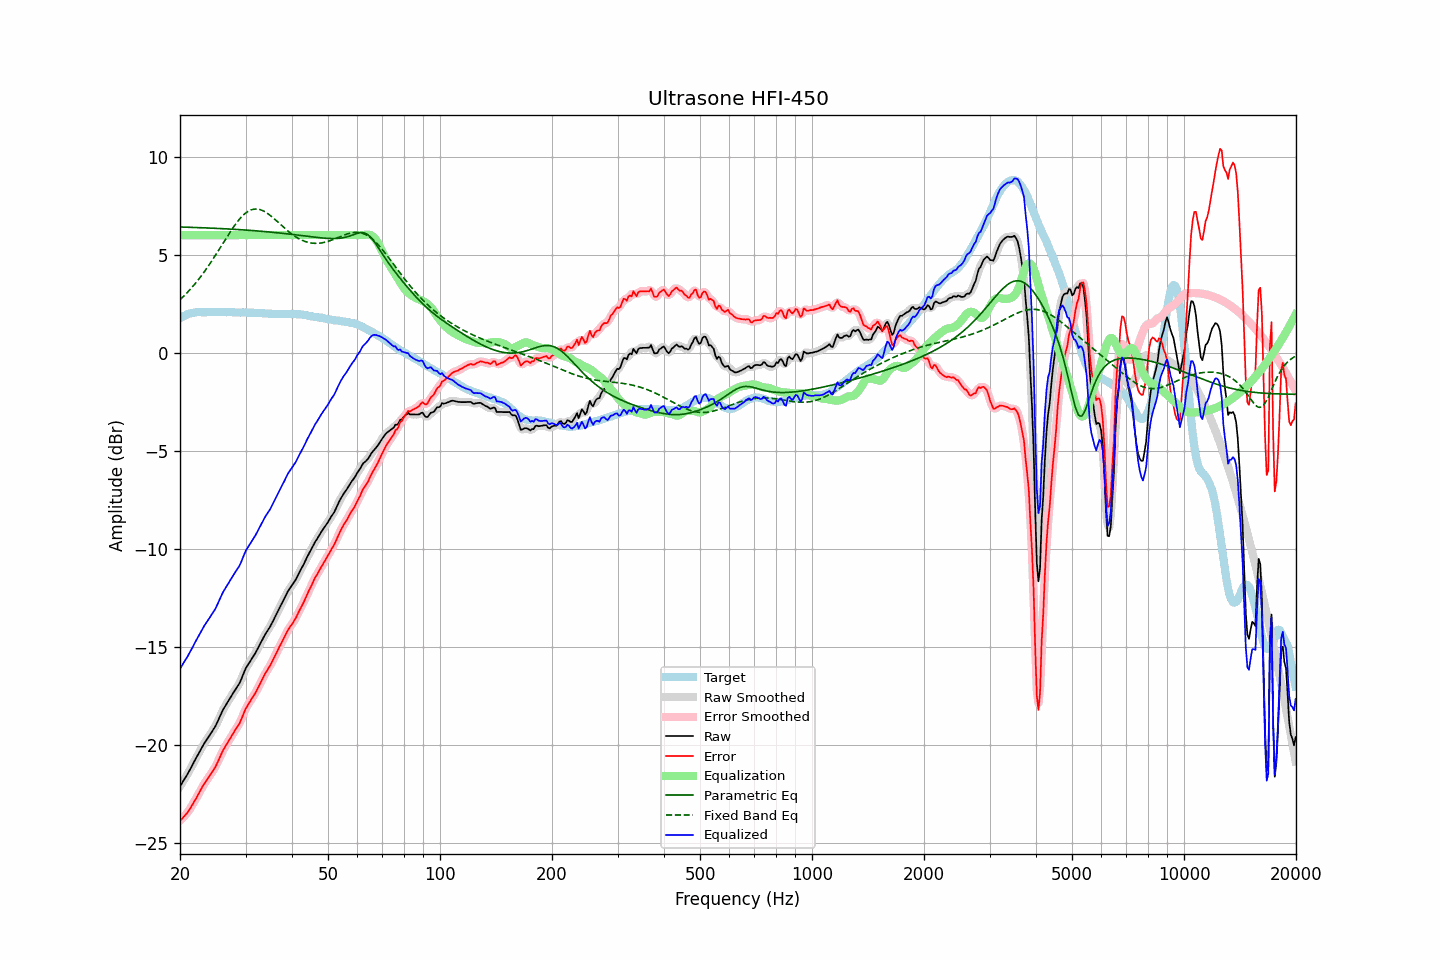

The table this chart was drawn from, first rows:
frequency, raw, error, smoothed, error_smoothed, equalization, parametric_eq, fixed_band_eq, equalized_raw, equalized_smoothed, target
20.00, -22.13, -23.89, -22.13, -23.89, 6.00, 6.42, 2.71, -16.13, -16.13, 1.76
20.20, -22.00, -23.81, -22.00, -23.81, 6.00, 6.41, 2.78, -16.00, -16.00, 1.81
20.40, -21.86, -23.72, -21.87, -23.72, 6.00, 6.41, 2.86, -15.86, -15.87, 1.86
20.61, -21.73, -23.62, -21.73, -23.63, 6.00, 6.41, 2.94, -15.73, -15.73, 1.89
20.81, -21.60, -23.54, -21.60, -23.53, 6.00, 6.41, 3.03, -15.60, -15.60, 1.94
21.02, -21.46, -23.44, -21.46, -23.43, 6.00, 6.40, 3.11, -15.46, -15.46, 1.98
21.23, -21.31, -23.31, -21.31, -23.31, 6.00, 6.40, 3.20, -15.31, -15.31, 2.00
21.44, -21.15, -23.16, -21.16, -23.17, 6.00, 6.40, 3.29, -15.15, -15.16, 2.02
21.66, -21.00, -23.04, -21.00, -23.03, 6.00, 6.39, 3.39, -15.00, -15.00, 2.03
21.87, -20.84, -22.88, -20.84, -22.89, 6.00, 6.39, 3.48, -14.84, -14.84, 2.04
22.09, -20.69, -22.75, -20.69, -22.75, 6.00, 6.39, 3.58, -14.69, -14.69, 2.06
22.31, -20.53, -22.60, -20.53, -22.60, 6.00, 6.39, 3.68, -14.53, -14.53, 2.07
22.54, -20.38, -22.46, -20.38, -22.45, 6.00, 6.38, 3.79, -14.38, -14.38, 2.07
22.76, -20.23, -22.30, -20.23, -22.30, 6.00, 6.38, 3.89, -14.23, -14.23, 2.07
22.99, -20.08, -22.14, -20.09, -22.15, 6.00, 6.38, 4.00, -14.08, -14.09, 2.06
23.22, -19.95, -22.01, -19.95, -22.01, 6.00, 6.37, 4.12, -13.95, -13.95, 2.06
23.45, -19.83, -21.89, -19.83, -21.89, 6.00, 6.37, 4.23, -13.83, -13.83, 2.06
23.69, -19.70, -21.77, -19.70, -21.77, 6.00, 6.37, 4.35, -13.70, -13.70, 2.07
23.92, -19.58, -21.65, -19.58, -21.65, 6.00, 6.36, 4.47, -13.58, -13.58, 2.07
24.16, -19.45, -21.53, -19.45, -21.53, 6.00, 6.36, 4.59, -13.45, -13.45, 2.08
24.40, -19.32, -21.41, -19.33, -21.40, 6.00, 6.36, 4.71, -13.32, -13.33, 2.09
24.65, -19.19, -21.27, -19.20, -21.27, 6.00, 6.35, 4.84, -13.19, -13.20, 2.08
24.89, -19.07, -21.14, -19.06, -21.13, 6.00, 6.35, 4.97, -13.07, -13.06, 2.07
25.14, -18.90, -20.97, -18.90, -20.97, 6.00, 6.34, 5.10, -12.90, -12.90, 2.07
25.39, -18.72, -20.80, -18.72, -20.80, 6.00, 6.34, 5.23, -12.72, -12.72, 2.08
25.65, -18.53, -20.61, -18.53, -20.61, 6.00, 6.34, 5.36, -12.53, -12.53, 2.08
25.91, -18.35, -20.43, -18.36, -20.43, 6.00, 6.33, 5.49, -12.35, -12.36, 2.07
26.16, -18.19, -20.26, -18.20, -20.27, 6.00, 6.33, 5.62, -12.19, -12.20, 2.07
26.43, -18.05, -20.12, -18.05, -20.12, 6.00, 6.32, 5.75, -12.05, -12.05, 2.07
26.69, -17.91, -19.98, -17.91, -19.98, 6.00, 6.32, 5.88, -11.91, -11.91, 2.07
26.96, -17.77, -19.85, -17.78, -19.85, 6.00, 6.32, 6.01, -11.77, -11.78, 2.08
27.23, -17.64, -19.72, -17.64, -19.71, 6.00, 6.31, 6.14, -11.64, -11.64, 2.07
27.50, -17.51, -19.58, -17.51, -19.58, 6.00, 6.31, 6.26, -11.51, -11.51, 2.07
27.77, -17.38, -19.44, -17.38, -19.44, 6.00, 6.30, 6.38, -11.38, -11.38, 2.06
28.05, -17.25, -19.31, -17.25, -19.31, 6.00, 6.30, 6.50, -11.25, -11.25, 2.06
28.33, -17.12, -19.17, -17.13, -19.18, 6.00, 6.29, 6.61, -11.12, -11.13, 2.05
28.62, -17.00, -19.05, -17.00, -19.05, 6.00, 6.29, 6.72, -11.00, -11.00, 2.05
28.90, -16.87, -18.93, -16.86, -18.91, 6.00, 6.28, 6.82, -10.87, -10.86, 2.06
29.19, -16.69, -18.73, -16.68, -18.74, 6.00, 6.28, 6.91, -10.69, -10.68, 2.04
29.48, -16.48, -18.54, -16.48, -18.54, 6.00, 6.27, 6.99, -10.48, -10.48, 2.06
29.78, -16.28, -18.33, -16.29, -18.34, 6.00, 6.26, 7.07, -10.28, -10.29, 2.05
30.08, -16.09, -18.15, -16.11, -18.16, 6.00, 6.26, 7.14, -10.09, -10.11, 2.06
30.38, -15.96, -18.01, -15.96, -18.01, 6.00, 6.25, 7.20, -9.96, -9.96, 2.05
30.68, -15.83, -17.88, -15.83, -17.87, 6.00, 6.25, 7.24, -9.83, -9.83, 2.04
30.99, -15.70, -17.75, -15.70, -17.74, 6.00, 6.24, 7.28, -9.70, -9.70, 2.04
31.30, -15.57, -17.61, -15.57, -17.62, 6.00, 6.24, 7.31, -9.57, -9.57, 2.04
31.61, -15.44, -17.48, -15.44, -17.48, 6.00, 6.23, 7.33, -9.44, -9.44, 2.04
31.93, -15.31, -17.35, -15.31, -17.34, 6.00, 6.22, 7.33, -9.31, -9.31, 2.04
32.24, -15.16, -17.18, -15.16, -17.19, 6.00, 6.22, 7.33, -9.16, -9.16, 2.02
32.57, -15.00, -17.03, -15.00, -17.03, 6.00, 6.21, 7.32, -9.00, -9.00, 2.03
32.89, -14.84, -16.87, -14.84, -16.87, 6.00, 6.20, 7.30, -8.84, -8.84, 2.03
33.22, -14.68, -16.70, -14.68, -16.70, 6.00, 6.20, 7.27, -8.68, -8.68, 2.02
33.55, -14.53, -16.54, -14.53, -16.54, 6.00, 6.19, 7.23, -8.53, -8.53, 2.01
33.89, -14.37, -16.37, -14.38, -16.38, 6.00, 6.18, 7.18, -8.37, -8.38, 2.00
34.23, -14.24, -16.25, -14.24, -16.24, 6.00, 6.17, 7.13, -8.24, -8.24, 2.01
34.57, -14.11, -16.10, -14.11, -16.11, 6.00, 6.17, 7.08, -8.11, -8.11, 1.99
34.92, -13.99, -15.98, -13.98, -15.97, 6.00, 6.16, 7.01, -7.99, -7.98, 1.99
35.27, -13.83, -15.82, -13.83, -15.82, 6.00, 6.15, 6.95, -7.83, -7.83, 1.99
35.62, -13.67, -15.66, -13.67, -15.66, 6.00, 6.14, 6.88, -7.67, -7.67, 1.98
35.97, -13.50, -15.48, -13.50, -15.49, 6.00, 6.13, 6.81, -7.50, -7.50, 1.98
... 635 more rows
